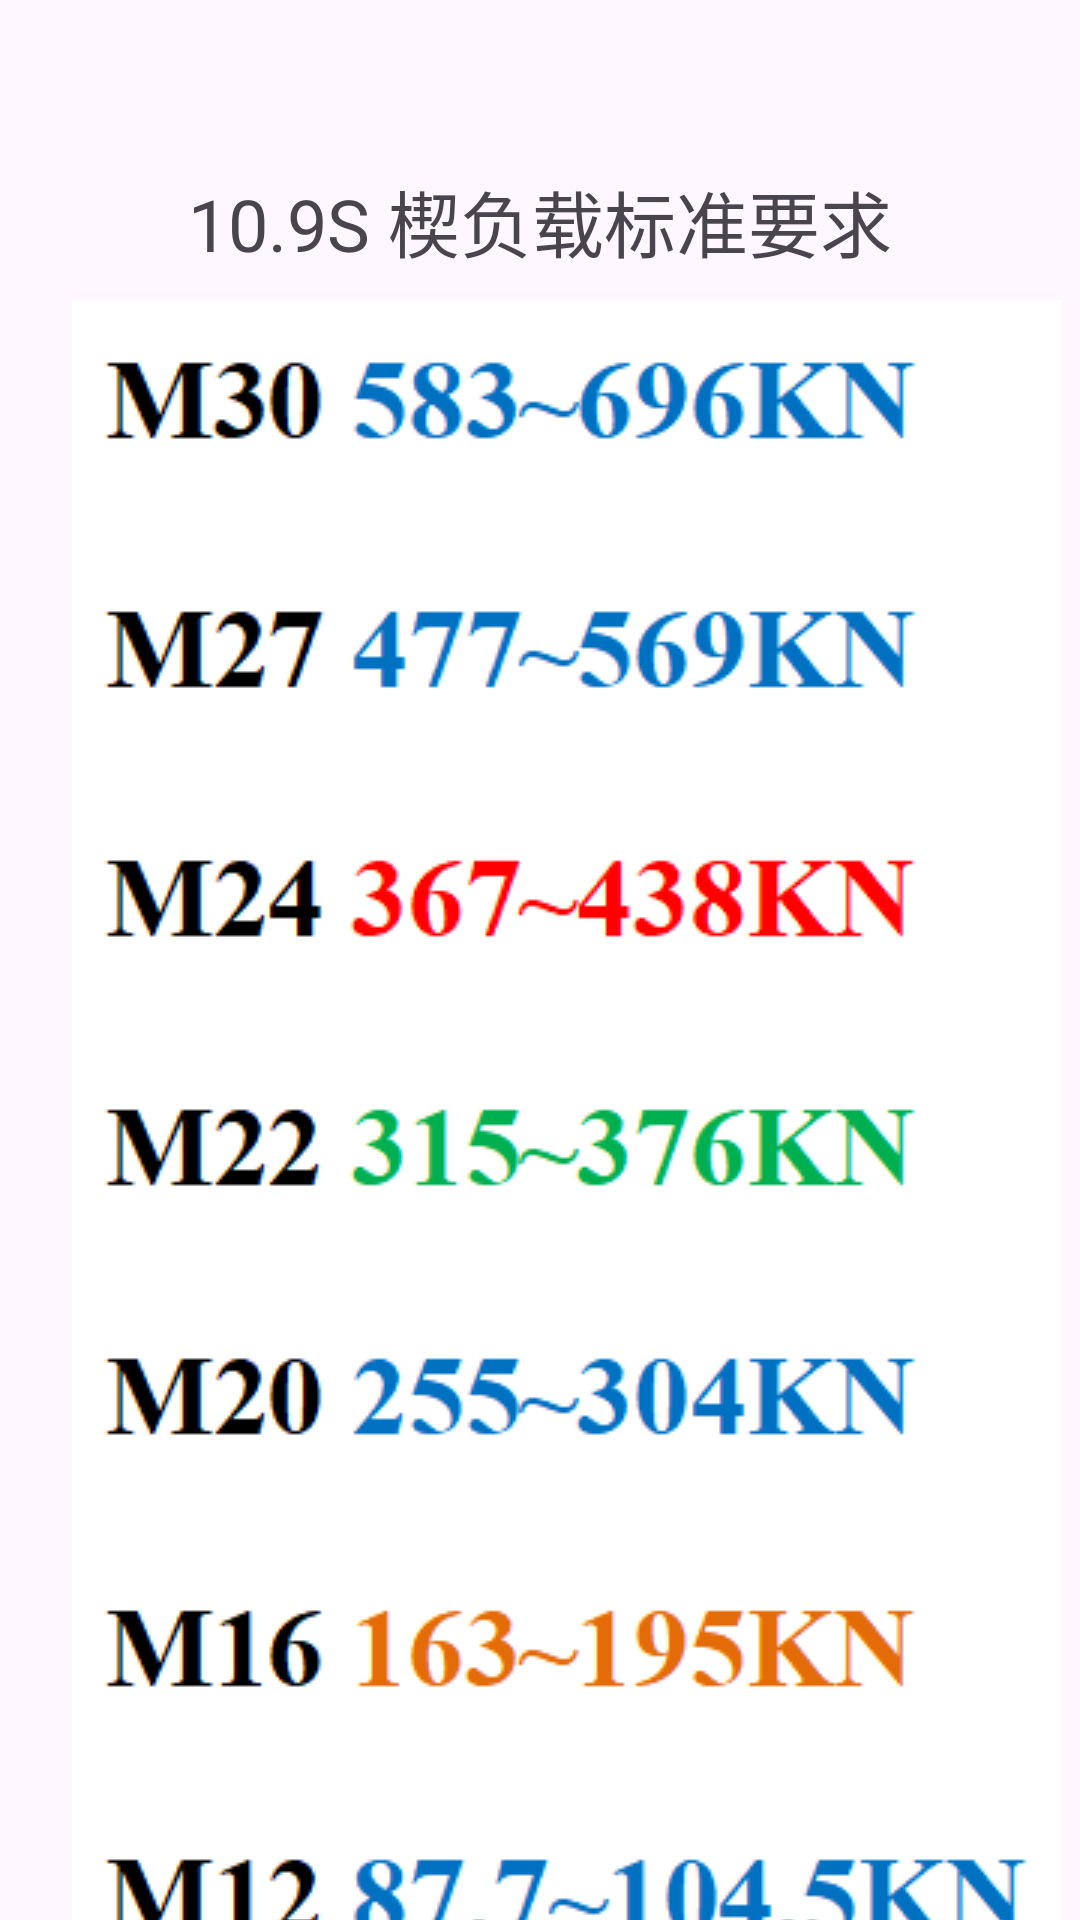

The Android layout XML behind this screen, and the referenced resources:
<!-- AndroidManifest.xml: application theme Theme.SZ_T -->
<!-- res/layout/activity_xfz.xml -->
<?xml version="1.0" encoding="utf-8"?>
<androidx.constraintlayout.widget.ConstraintLayout xmlns:android="http://schemas.android.com/apk/res/android"
    xmlns:app="http://schemas.android.com/apk/res-auto"
    xmlns:tools="http://schemas.android.com/tools"
    android:layout_width="match_parent"
    android:layout_height="match_parent"
    tools:context=".Xfz">

    <ImageView
        android:id="@+id/imageView"
        android:layout_width="wrap_content"
        android:layout_height="559dp"
        android:layout_marginTop="100dp"
        app:layout_constraintEnd_toEndOf="parent"
        app:layout_constraintHorizontal_bias="0.802"
        app:layout_constraintStart_toStartOf="parent"
        app:layout_constraintTop_toTopOf="parent"
        app:srcCompat="@drawable/xfzcc" />

    <TextView
        android:id="@+id/textView23"
        android:layout_width="wrap_content"
        android:layout_height="wrap_content"
        android:layout_marginTop="56dp"
        android:text="10.9S 楔负载标准要求"
        android:textSize="24sp"
        app:layout_constraintBottom_toTopOf="@+id/imageView"
        app:layout_constraintEnd_toEndOf="parent"
        app:layout_constraintStart_toStartOf="parent"
        app:layout_constraintTop_toTopOf="parent"
        app:layout_constraintVertical_bias="0.0" />
</androidx.constraintlayout.widget.ConstraintLayout>
<!-- resources referenced by this layout -->
<resources>
  <!-- drawable xfzcc: png bitmap (drawable, 29173 bytes) -->
  <style name="Theme.SZ_T" parent="Base.Theme.SZ_T" />
  <style name="Base.Theme.SZ_T" parent="Theme.Material3.DayNight.NoActionBar">
          
          
          <item name="colorPrimaryDark">@color/colorPrimaryDark</item>
      </style>
  <color name="colorPrimaryDark">#1781FF</color>
</resources>
